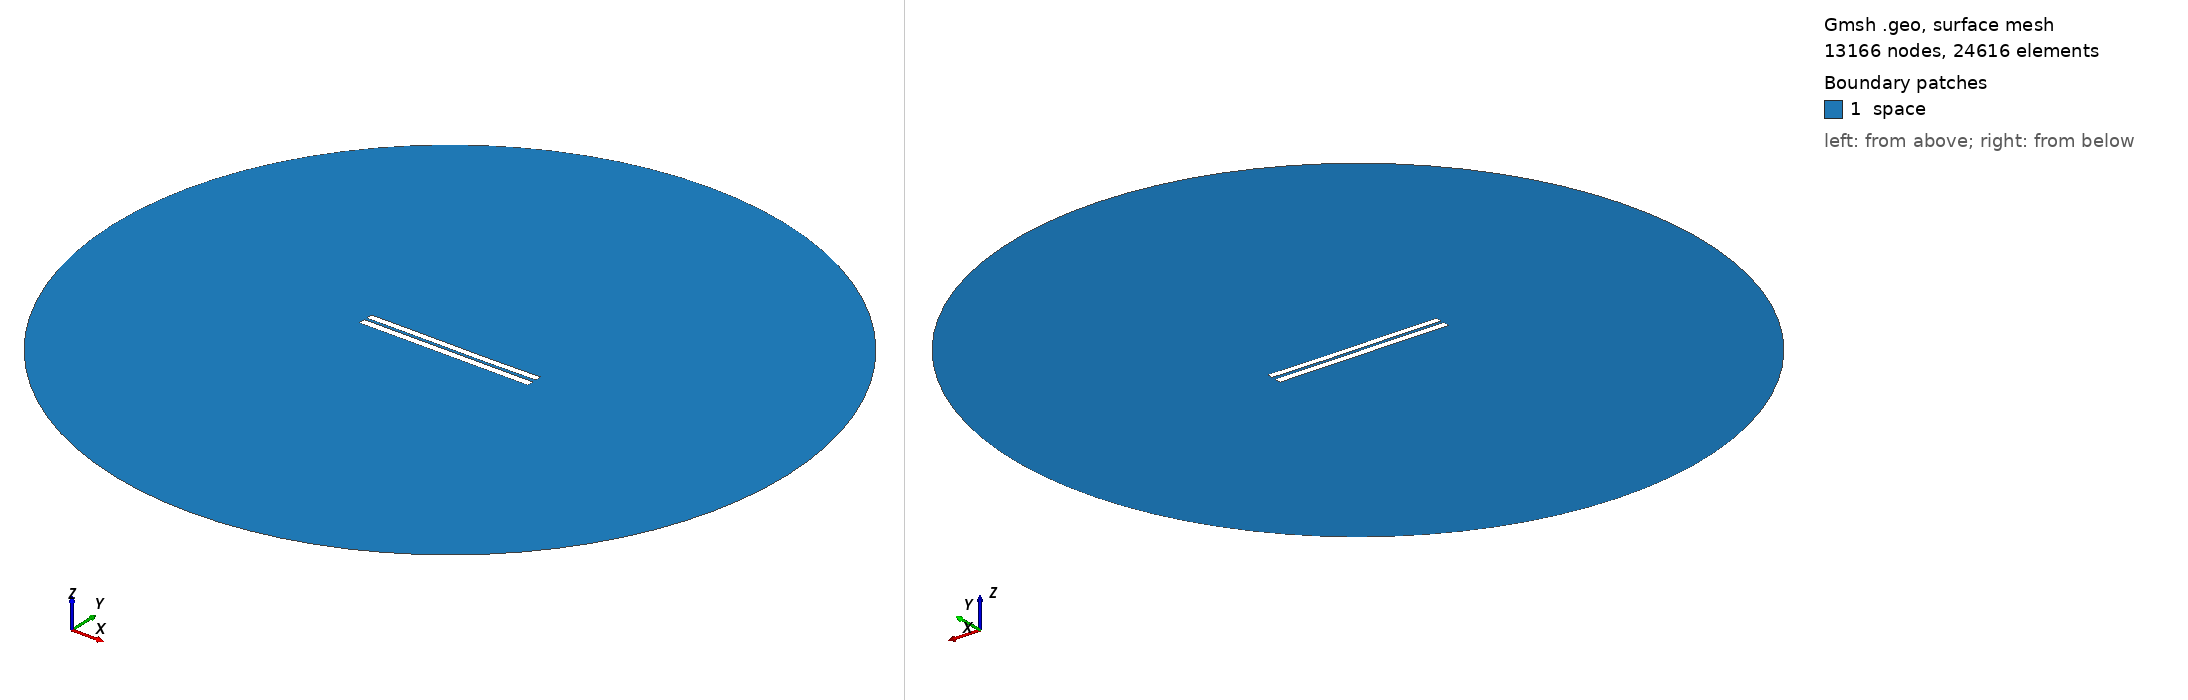

Gmsh geometry script, surface-meshed: 13166 nodes, 24616 surface elements. Boundary patches (legend numbers): 1 space. Left view from above one corner, right view from below the opposite corner. Legend entries are the model's physical surfaces. The drawing asked Gmsh for element sizes between 1% and 20% of the model's largest extent; the script's own settings can give other sizes.

=== 3543.geo (drawn) ===
//---------------------------------------
// Geometry kernel
//---------------------------------------

SetFactory("OpenCASCADE");



//---------------------------------------
// Parameters of the geometry
//---------------------------------------

// Overetch of the upper plate
overetch = 0.125;

// Distance between the plates
distance = 1.5;

// Discretization over the x axis (for the deformation)
nx = 50; 

// Length of the plate
L = 100 - overetch; 

// Number of modes
n = 4; 

// 1st mode coefficient
coeff(1) = 0.07499999999999998;
beta(1) = 0.596864 * 3.1415926535 / L;

// 2nd mode coefficient
coeff(2) = -0.075;
beta(2) = 1.49418 * 3.1415926535 / L;

// 3rd mode coefficient
coeff(3) = 0.07499999999999998;
beta(3) = 2.50025 * 3.1415926535 / L;

// 4th mode coefficient
coeff(4) = 0.0;
beta(4) = 3.49999 * 3.1415926535 / L;



//---------------------------------------
// Upper plate (deformed rectangle)
//---------------------------------------

// Coordiantes of the upper plate
xmin = -50;
xmax = 50 - overetch;

// Height of the upper plate
yheight = 4 - 2 * overetch;

// Indexes of the points
UpperID[] = {};
LowerID[] = {};
LeftID[] = {};
RightID[] = {};

// Point index
p = 1;

// Horizontal edges
For i In {1:nx}
    x = xmin + (i-1)*(xmax - xmin)/(nx-1);

    y_bottom = distance / 2 + overetch;
    For j In {1:n}
        C = (Cosh(beta(j)*L) + Cos(beta(j)*L)) / (Sinh(beta(j)*L) + Sin(beta(j)*L));
        y_bottom  = y_bottom + coeff(j) * (Cosh(beta(j)*(x+50)) - Cos(beta(j)*(x+50)) - C * (Sinh(beta(j)*(x+50)) - Sin(beta(j)*(x+50))));
    EndFor

    y_top = y_bottom + yheight;

    Point(p) = {x, y_top, 0, 1.0};
    UpperID[i] = p;
    p = p + 1;

    Point(p) = {x, y_bottom, 0, 1.0};
    LowerID[i] = p;
    p = p + 1;
EndFor

// Create point lists
UpperPts[] = {}; LowerPts[] = {};
For i In {1:nx}
  UpperPts[] += {UpperID[i]};
  LowerPts[] += {LowerID[i]};
EndFor

// Build splines
Spline(1) = {UpperPts[]};
Spline(2) = {LowerPts[]};
Line(3) = {LowerPts[nx-1], UpperPts[nx-1]};
Line(4) = {LowerPts[0], UpperPts[0]};

// Build the plane surface
Curve Loop(1) = {2, 3, -1, -4};
Plane Surface(1) = {1};



//---------------------------------------
// Lower plate (rectangle)
//---------------------------------------

// Vertices
Point(1001) = {-50, -1, 0, 1.0};
Point(1002) = { 50, -1, 0, 1.0};
Point(1003) = { 50,  -5, 0, 1.0};
Point(1004) = {-50,  -5, 0, 1.0};

// Edges
Line(5) = {1001, 1002};
Line(6) = {1002, 1003};
Line(7) = {1003, 1004};
Line(8) = {1004, 1001};

// Plane surface
Line Loop(2) = {5, 6, 7, 8};
Plane Surface(2) = {2}; 



//---------------------------------------
// Outer (fictious) boundary
//---------------------------------------

// Points
Point(1005) = {0, 0, 0};       // Center
Point(1006) = {200, 0, 0};     // Start point
Point(1007) = {0, 200, 0};     // 90 degrees
Point(1008) = {-200, 0, 0};    // 180 degrees
Point(1009) = {0, -200, 0};    // 270 degrees

// Circle arcs (each needs start, center, end)
Circle(9) = {1006, 1005, 1007};
Circle(10) = {1007, 1005, 1008};
Circle(11) = {1008, 1005, 1009};
Circle(12) = {1009, 1005, 1006};

// Plane surface for the entire domain
Curve Loop(3) = {9, 10, 11, 12};
Surface(3) = {3};

// Subtract the plates from the whole domain to obtain the actual domain where we want to solve the equations
BooleanDifference{ Surface{3}; Delete; }{ Surface{1}; Surface{2}; Delete; }




//---------------------------------------
// Transfinite Lines/Curves
//---------------------------------------

// Set the number of points on the boundaries
r = 7;

// Plates
Transfinite Curve {1, 2} = 50*r Using Progression 1;
Transfinite Curve {3, 4} = 2*r Using Progression 1;
Transfinite Line {5, 7} = 50*r Using Progression 1;
Transfinite Line {6, 8} = 2*r Using Progression 1;

// Outer boundary
Transfinite Line {9, 10, 11, 12} = 20 Using Progression 1;



//---------------------------------------
// Physical groups
//---------------------------------------                

// Physical curves (boundaries)
Physical Line("force_segment", 10) = {2};
Physical Line("upper_plate", 11) = {1, 3, 4};
Physical Line("lower_plate", 12) = {5, 6, 7, 8};
Physical Line("boundary", 20) = {9, 10, 11, 12};

// Physical Surfaces
Physical Surface("space", 30) = {3};



//---------------------------------------
// 6. Generate the Mesh
//---------------------------------------

// 2D mesh generation
Mesh 2;
